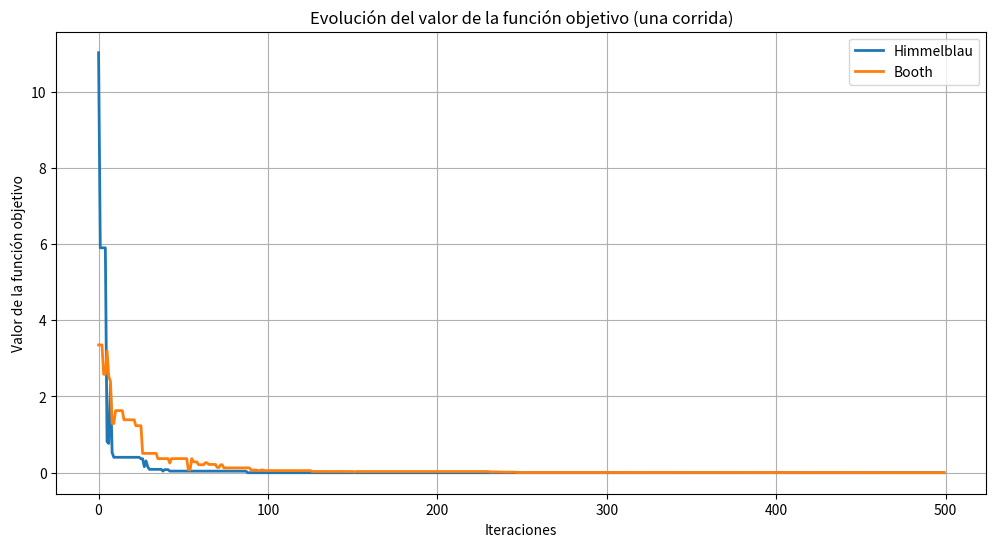

The matplotlib source for this figure:
import numpy as np
import matplotlib.pyplot as plt
import pandas as pd

# Función objetivo: Himmelblau
def himmelblau(x):
    return (x[0]**2 + x[1] - 11)**2 + (x[0] + x[1]**2 - 7)**2

# Función objetivo: Booth
def booth(x):
    return (x[0] + 2 * x[1] - 7)**2 + (2 * x[0] + x[1] - 5)**2

# Algoritmo Genético (GA)
def ga(func, dim, iter_max, pop_size=30, bounds=(-5, 5), mutation_rate=0.1, crossover_rate=0.8):
    # Inicialización
    pop = np.random.uniform(bounds[0], bounds[1], (pop_size, dim))
    fitness = np.array([func(ind) for ind in pop])
    best_idx = np.argmin(fitness)
    best = pop[best_idx]
    best_value = fitness[best_idx]
    evolution = []

    for _ in range(iter_max):
        # Selección por torneo
        parents = []
        for _ in range(pop_size):
            i, j = np.random.choice(pop_size, 2, replace=False)
            if fitness[i] < fitness[j]:
                parents.append(pop[i])
            else:
                parents.append(pop[j])
        parents = np.array(parents)

        # Crossover de un punto
        offspring = []
        for i in range(0, pop_size, 2):
            if np.random.rand() < crossover_rate:
                crossover_point = np.random.randint(1, dim)
                child1 = np.concatenate([parents[i][:crossover_point], parents[i+1][crossover_point:]])
                child2 = np.concatenate([parents[i+1][:crossover_point], parents[i][crossover_point:]])
                offspring.extend([child1, child2])
            else:
                offspring.extend([parents[i], parents[i+1]])
        offspring = np.array(offspring)

        # Mutación
        for i in range(pop_size):
            if np.random.rand() < mutation_rate:
                mutation_idx = np.random.randint(dim)
                offspring[i][mutation_idx] += np.random.uniform(-1, 1)
                offspring[i] = np.clip(offspring[i], bounds[0], bounds[1])

        # Evaluar nueva generación
        pop = offspring
        fitness = np.array([func(ind) for ind in pop])

        # Actualizar el mejor global
        best_idx = np.argmin(fitness)
        best = pop[best_idx]
        best_value = fitness[best_idx]
        evolution.append(best_value)

    return best, best_value, evolution

# Parámetros generales
dim = 2
iter_max = 500
pop_size = 30
runs = 10

# Función para ejecutar múltiples corridas y obtener estadísticas
def multiple_runs_ga(func):
    best_values = []
    for _ in range(runs):
        _, best_value, _ = ga(func, dim, iter_max, pop_size)
        best_values.append(best_value)
    return best_values

# Comparativa entre Himmelblau y Booth
himmelblau_best_values = multiple_runs_ga(himmelblau)
booth_best_values = multiple_runs_ga(booth)

# Crear un DataFrame para visualizar los valores
df_best_values = pd.DataFrame({
    "Run": range(1, runs + 1),
    "Himmelblau Best Value": himmelblau_best_values,
    "Booth Best Value": booth_best_values
})

# Estadísticas
himmelblau_mean = np.mean(himmelblau_best_values)
himmelblau_std = np.std(himmelblau_best_values)
booth_mean = np.mean(booth_best_values)
booth_std = np.std(booth_best_values)

results = {
    "Himmelblau": {"mean": himmelblau_mean, "std": himmelblau_std},
    "Booth": {"mean": booth_mean, "std": booth_std},
}
ranking = sorted(results.items(), key=lambda x: x[1]["mean"])

# Graficar la evolución de una corrida para cada función
_, _, himmelblau_evolution = ga(himmelblau, dim, iter_max, pop_size)
_, _, booth_evolution = ga(booth, dim, iter_max, pop_size)

plt.figure(figsize=(12, 6))
plt.plot(himmelblau_evolution, label="Himmelblau", linewidth=2)
plt.plot(booth_evolution, label="Booth", linewidth=2)
plt.title("Evolución del valor de la función objetivo (una corrida)")
plt.xlabel("Iteraciones")
plt.ylabel("Valor de la función objetivo")
plt.legend()
plt.grid()
plt.show()

print("\n--- Mejor valor en cada corrida (10 ejecuciones) ---")
print(df_best_values)

print("\n--- Estadísticas finales (promedio y desviación estándar) ---")
for func, stats in results.items():
    print(f"{func}:")
    print(f"  - Mean: {stats['mean']}")
    print(f"  - Standard Deviation: {stats['std']}")

print("\n--- Ranking basado en promedio ---")
for i, (func, stats) in enumerate(ranking, 1):
    print(f"{i}. {func} (Mean: {stats['mean']:.2e})")
